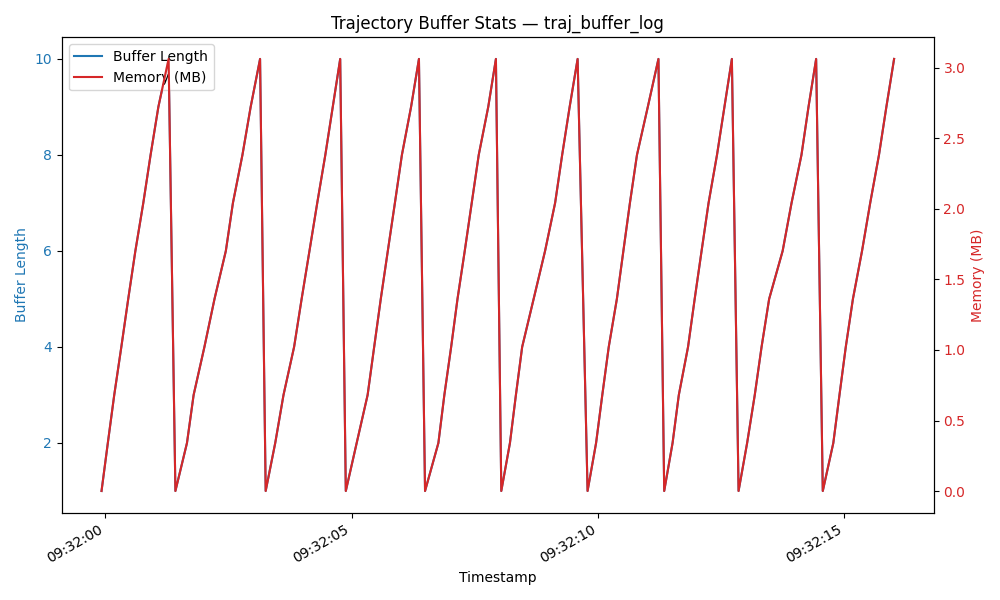

Source data for this figure (header and first rows):
timestamp, buffer_len, memory_bytes
2025-07-16T09:31:59.921, 1, 584
2025-07-16T09:32:00.049, 2, 357688
2025-07-16T09:32:00.179, 3, 714368
2025-07-16T09:32:00.323, 4, 1071048
2025-07-16T09:32:00.463, 5, 1427760
2025-07-16T09:32:00.608, 6, 1784440
2025-07-16T09:32:00.769, 7, 2141120
2025-07-16T09:32:00.917, 8, 2497800
2025-07-16T09:32:01.075, 9, 2854544
2025-07-16T09:32:01.283, 10, 3211224
2025-07-16T09:32:01.421, 1, 584
2025-07-16T09:32:01.656, 2, 357688
2025-07-16T09:32:01.791, 3, 714368
2025-07-16T09:32:02.010, 4, 1071048
2025-07-16T09:32:02.215, 5, 1427760
2025-07-16T09:32:02.445, 6, 1784440
2025-07-16T09:32:02.589, 7, 2141120
2025-07-16T09:32:02.782, 8, 2497800
2025-07-16T09:32:02.949, 9, 2854544
2025-07-16T09:32:03.140, 10, 3211224
2025-07-16T09:32:03.254, 1, 584
2025-07-16T09:32:03.448, 2, 357688
2025-07-16T09:32:03.616, 3, 714368
2025-07-16T09:32:03.831, 4, 1071048
2025-07-16T09:32:03.984, 5, 1427760
2025-07-16T09:32:04.143, 6, 1784440
2025-07-16T09:32:04.301, 7, 2141120
2025-07-16T09:32:04.465, 8, 2497800
2025-07-16T09:32:04.616, 9, 2854544
2025-07-16T09:32:04.767, 10, 3211224
2025-07-16T09:32:04.881, 1, 584
2025-07-16T09:32:05.102, 2, 357688
2025-07-16T09:32:05.324, 3, 714368
2025-07-16T09:32:05.457, 4, 1071048
2025-07-16T09:32:05.591, 5, 1427760
2025-07-16T09:32:05.734, 6, 1784440
2025-07-16T09:32:05.878, 7, 2141120
2025-07-16T09:32:06.020, 8, 2497800
2025-07-16T09:32:06.206, 9, 2854544
2025-07-16T09:32:06.366, 10, 3211224
2025-07-16T09:32:06.490, 1, 584
2025-07-16T09:32:06.761, 2, 357720
2025-07-16T09:32:06.882, 3, 714400
2025-07-16T09:32:07.020, 4, 1071080
2025-07-16T09:32:07.149, 5, 1427792
2025-07-16T09:32:07.296, 6, 1784472
2025-07-16T09:32:07.438, 7, 2141152
2025-07-16T09:32:07.580, 8, 2497832
2025-07-16T09:32:07.773, 9, 2854576
2025-07-16T09:32:07.929, 10, 3211256
2025-07-16T09:32:08.038, 1, 592
2025-07-16T09:32:08.214, 2, 357720
2025-07-16T09:32:08.335, 3, 714400
2025-07-16T09:32:08.462, 4, 1071080
2025-07-16T09:32:08.695, 5, 1427792
2025-07-16T09:32:08.927, 6, 1784472
2025-07-16T09:32:09.131, 7, 2141152
2025-07-16T09:32:09.274, 8, 2497832
2025-07-16T09:32:09.426, 9, 2854576
2025-07-16T09:32:09.588, 10, 3211256
... 40 more rows
